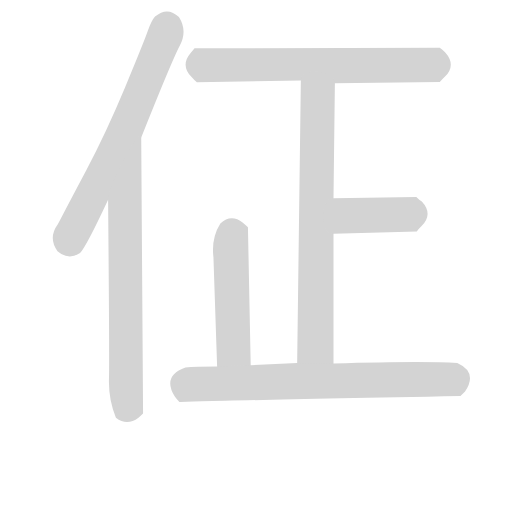
t = 0.00 s
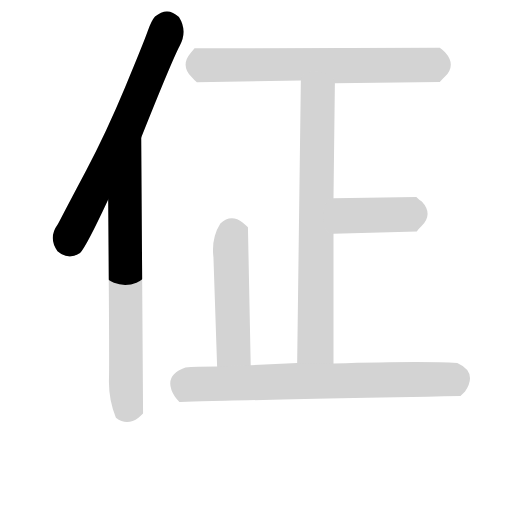
t = 1.20 s
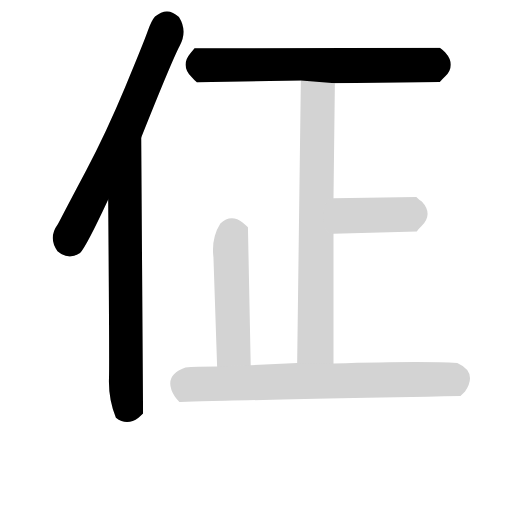
t = 2.40 s
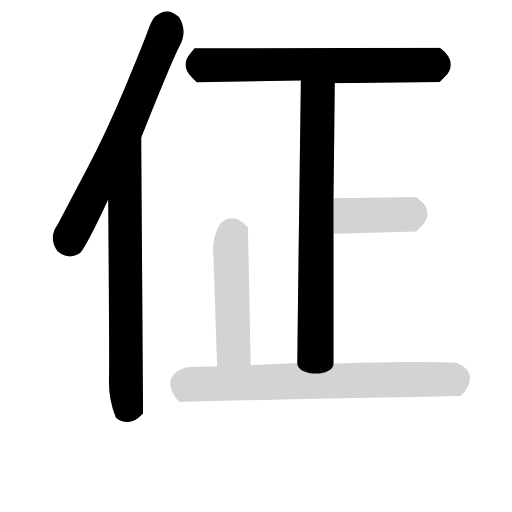
t = 3.60 s
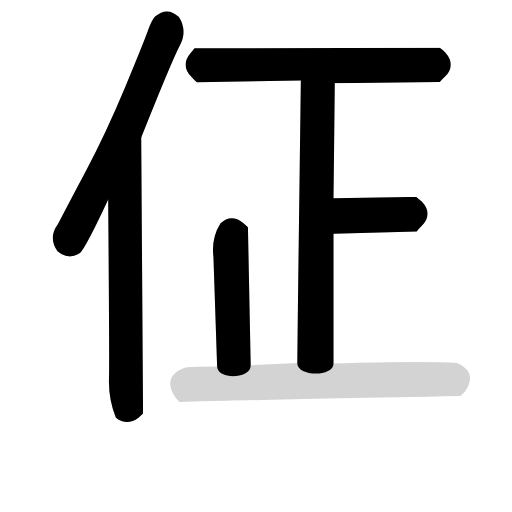
t = 4.79 s
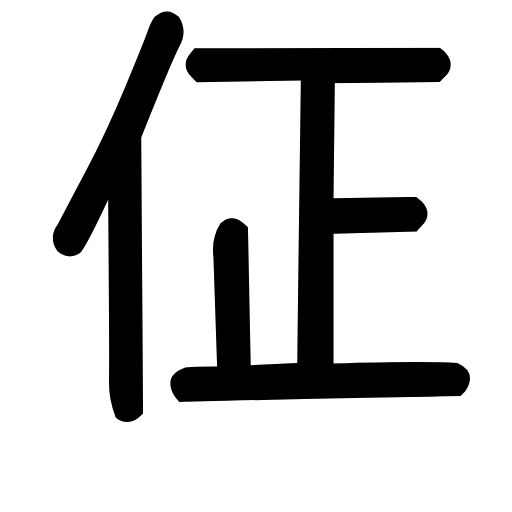
t = 5.99 s

The animated SVG that drew these frames (rendered in a browser with its animation timeline set to each time). Animation: 7 CSS @keyframes rules; one cycle of 5.99 s.

<svg version="1.1" viewBox="0 0 1024 1024" xmlns="http://www.w3.org/2000/svg">
  <!-- <g stroke="lightgray" stroke-width="4"
     transform="scale(4, 4)">
    <line x1="0" y1="0" x2="256" y2="0"></line>
    <line x1="0" y1="0" x2="0" y2="256"></line>
    <line x1="256" y1="0" x2="256" y2="256"></line>
    <line x1="0" y1="256" x2="256" y2="256"></line>
  </g>        -->
  <g transform="scale(0.92, -0.92) translate(60, -830)">
    <style type="text/css">
      
        @keyframes keyframes0 {
          from {
            stroke: black;
            stroke-dashoffset: 783;
            stroke-width: 128;
          }
          72% {
            animation-timing-function: step-end;
            stroke: black;
            stroke-dashoffset: 0;
            stroke-width: 128;
          }
          to {
            stroke: black;
            stroke-width: 151;
          }
        }
        #make-me-a-hanzi-animation-0 {
          animation: keyframes0 0.88720703125s both;
          animation-delay: 0s;
          animation-timing-function: linear;
        }
      
        @keyframes keyframes1 {
          from {
            stroke: black;
            stroke-dashoffset: 855;
            stroke-width: 128;
          }
          74% {
            animation-timing-function: step-end;
            stroke: black;
            stroke-dashoffset: 0;
            stroke-width: 128;
          }
          to {
            stroke: black;
            stroke-width: 151;
          }
        }
        #make-me-a-hanzi-animation-1 {
          animation: keyframes1 0.94580078125s both;
          animation-delay: 0.88720703125s;
          animation-timing-function: linear;
        }
      
        @keyframes keyframes2 {
          from {
            stroke: black;
            stroke-dashoffset: 803;
            stroke-width: 128;
          }
          72% {
            animation-timing-function: step-end;
            stroke: black;
            stroke-dashoffset: 0;
            stroke-width: 128;
          }
          to {
            stroke: black;
            stroke-width: 151;
          }
        }
        #make-me-a-hanzi-animation-2 {
          animation: keyframes2 0.9034830729166666s both;
          animation-delay: 1.8330078125s;
          animation-timing-function: linear;
        }
      
        @keyframes keyframes3 {
          from {
            stroke: black;
            stroke-dashoffset: 878;
            stroke-width: 128;
          }
          74% {
            animation-timing-function: step-end;
            stroke: black;
            stroke-dashoffset: 0;
            stroke-width: 128;
          }
          to {
            stroke: black;
            stroke-width: 151;
          }
        }
        #make-me-a-hanzi-animation-3 {
          animation: keyframes3 0.9645182291666666s both;
          animation-delay: 2.7364908854166665s;
          animation-timing-function: linear;
        }
      
        @keyframes keyframes4 {
          from {
            stroke: black;
            stroke-dashoffset: 452;
            stroke-width: 128;
          }
          60% {
            animation-timing-function: step-end;
            stroke: black;
            stroke-dashoffset: 0;
            stroke-width: 128;
          }
          to {
            stroke: black;
            stroke-width: 151;
          }
        }
        #make-me-a-hanzi-animation-4 {
          animation: keyframes4 0.6178385416666666s both;
          animation-delay: 3.701009114583333s;
          animation-timing-function: linear;
        }
      
        @keyframes keyframes5 {
          from {
            stroke: black;
            stroke-dashoffset: 565;
            stroke-width: 128;
          }
          65% {
            animation-timing-function: step-end;
            stroke: black;
            stroke-dashoffset: 0;
            stroke-width: 128;
          }
          to {
            stroke: black;
            stroke-width: 151;
          }
        }
        #make-me-a-hanzi-animation-5 {
          animation: keyframes5 0.7097981770833334s both;
          animation-delay: 4.31884765625s;
          animation-timing-function: linear;
        }
      
        @keyframes keyframes6 {
          from {
            stroke: black;
            stroke-dashoffset: 874;
            stroke-width: 128;
          }
          74% {
            animation-timing-function: step-end;
            stroke: black;
            stroke-dashoffset: 0;
            stroke-width: 128;
          }
          to {
            stroke: black;
            stroke-width: 151;
          }
        }
        #make-me-a-hanzi-animation-6 {
          animation: keyframes6 0.9612630208333334s both;
          animation-delay: 5.028645833333333s;
          animation-timing-function: linear;
        }
      
    </style>
    
      <path d="M 277 794 Q 269 785 261 762 Q 253 739 212 640.5 Q 171 542 127 459 Q 83 376 66 343 Q 44 313 65 284 Q 89 263 114 280 Q 128 295 175 396 L 247 531 Q 314 699 331 731 Q 348 763 329 793 Q 304 817 277 794 Z" fill="lightgray"></path>
    
      <path d="M 175 396 Q 178 57 177 10 Q 175 -37 192 -78 Q 216 -97 241 -78 Q 246 -74 251 -69 L 247 531 C 247 561 175 426 175 396 Z" fill="lightgray"></path>
    
      <path d="M 896 726 L 363 725 Q 358 719 354 714 Q 332 688 356 663 Q 362 656 368 651 L 594 655 L 668 649 L 896 652 Q 902 658 908 664 Q 932 689 908 716 Q 903 721 896 726 Z" fill="lightgray"></path>
    
      <path d="M 594 655 L 586 41 C 586 11 665 10 665 40 L 665 322 L 665 399 L 668 649 C 668 679 594 685 594 655 Z" fill="lightgray"></path>
    
      <path d="M 665 322 L 846 327 Q 851 333 857 339 Q 882 365 857 392 Q 851 396 845 402 L 665 399 C 635 399 635 321 665 322 Z" fill="lightgray"></path>
    
      <path d="M 485 36 L 479 336 Q 474 341 468 346 Q 442 366 419 344 Q 399 312 404 271 L 412 33 C 413 3 486 6 485 36 Z" fill="lightgray"></path>
    
      <path d="M 586 41 L 485 36 L 412 33 Q 364 33 343 31 Q 292 13 320 -32 Q 325 -39 330 -44 Q 359 -42 941 -31 Q 947 -25 951 -21 Q 979 21 934 41 Q 863 46 665 40 L 586 41 Z" fill="lightgray"></path>
    
    
      <clipPath id="make-me-a-hanzi-clip-0">
        <path d="M 277 794 Q 269 785 261 762 Q 253 739 212 640.5 Q 171 542 127 459 Q 83 376 66 343 Q 44 313 65 284 Q 89 263 114 280 Q 128 295 175 396 L 247 531 Q 314 699 331 731 Q 348 763 329 793 Q 304 817 277 794 Z"></path>
      </clipPath>
      <path clip-path="url(#make-me-a-hanzi-clip-0)" d="M 303 775 L 299 753 L 217 556 L 94 318 L 92 306 L 98 296" fill="none" id="make-me-a-hanzi-animation-0" stroke-dasharray="655 1310" stroke-linecap="round"></path>
    
      <clipPath id="make-me-a-hanzi-clip-1">
        <path d="M 175 396 Q 178 57 177 10 Q 175 -37 192 -78 Q 216 -97 241 -78 Q 246 -74 251 -69 L 247 531 C 247 561 175 426 175 396 Z"></path>
      </clipPath>
      <path clip-path="url(#make-me-a-hanzi-clip-1)" d="M 246 523 L 211 386 L 214 -23 L 220 -55 L 235 -61" fill="none" id="make-me-a-hanzi-animation-1" stroke-dasharray="727 1454" stroke-linecap="round"></path>
    
      <clipPath id="make-me-a-hanzi-clip-2">
        <path d="M 896 726 L 363 725 Q 358 719 354 714 Q 332 688 356 663 Q 362 656 368 651 L 594 655 L 668 649 L 896 652 Q 902 658 908 664 Q 932 689 908 716 Q 903 721 896 726 Z"></path>
      </clipPath>
      <path clip-path="url(#make-me-a-hanzi-clip-2)" d="M 371 709 L 380 689 L 387 688 L 881 689 L 888 666" fill="none" id="make-me-a-hanzi-animation-2" stroke-dasharray="675 1350" stroke-linecap="round"></path>
    
      <clipPath id="make-me-a-hanzi-clip-3">
        <path d="M 594 655 L 586 41 C 586 11 665 10 665 40 L 665 322 L 665 399 L 668 649 C 668 679 594 685 594 655 Z"></path>
      </clipPath>
      <path clip-path="url(#make-me-a-hanzi-clip-3)" d="M 601 647 L 631 610 L 626 79 L 657 48" fill="none" id="make-me-a-hanzi-animation-3" stroke-dasharray="750 1500" stroke-linecap="round"></path>
    
      <clipPath id="make-me-a-hanzi-clip-4">
        <path d="M 665 322 L 846 327 Q 851 333 857 339 Q 882 365 857 392 Q 851 396 845 402 L 665 399 C 635 399 635 321 665 322 Z"></path>
      </clipPath>
      <path clip-path="url(#make-me-a-hanzi-clip-4)" d="M 672 330 L 702 360 L 717 362 L 829 364 L 838 339" fill="none" id="make-me-a-hanzi-animation-4" stroke-dasharray="324 648" stroke-linecap="round"></path>
    
      <clipPath id="make-me-a-hanzi-clip-5">
        <path d="M 485 36 L 479 336 Q 474 341 468 346 Q 442 366 419 344 Q 399 312 404 271 L 412 33 C 413 3 486 6 485 36 Z"></path>
      </clipPath>
      <path clip-path="url(#make-me-a-hanzi-clip-5)" d="M 461 328 L 445 320 L 441 292 L 447 70 L 419 41" fill="none" id="make-me-a-hanzi-animation-5" stroke-dasharray="437 874" stroke-linecap="round"></path>
    
      <clipPath id="make-me-a-hanzi-clip-6">
        <path d="M 586 41 L 485 36 L 412 33 Q 364 33 343 31 Q 292 13 320 -32 Q 325 -39 330 -44 Q 359 -42 941 -31 Q 947 -25 951 -21 Q 979 21 934 41 Q 863 46 665 40 L 586 41 Z"></path>
      </clipPath>
      <path clip-path="url(#make-me-a-hanzi-clip-6)" d="M 330 -34 L 348 -7 L 360 -5 L 923 4 L 928 13" fill="none" id="make-me-a-hanzi-animation-6" stroke-dasharray="746 1492" stroke-linecap="round"></path>
    
  </g>
</svg>
